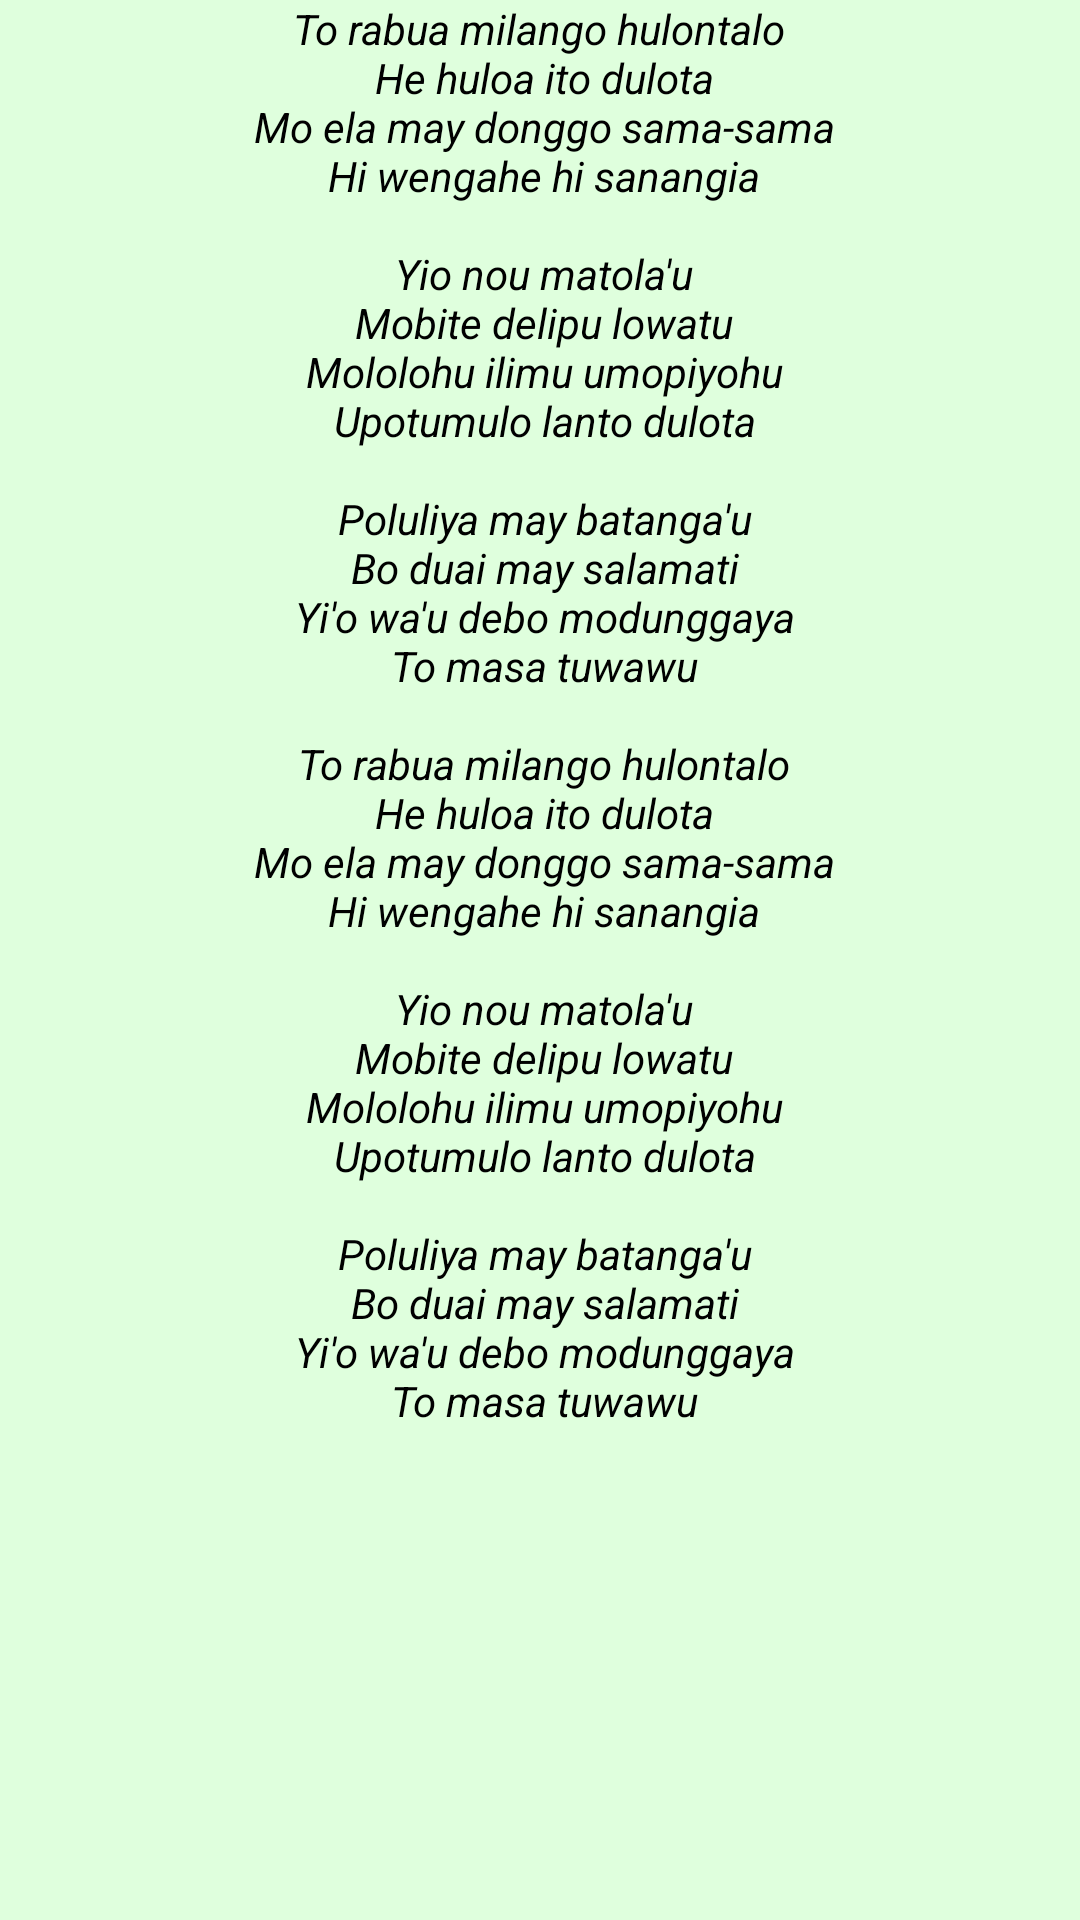

Write the Android layout XML for this screen, with the resource values it uses.
<!-- AndroidManifest.xml: application theme AppTheme -->
<!-- res/layout/lirik7.xml -->
<?xml version="1.0" encoding="utf-8"?>
<LinearLayout xmlns:android="http://schemas.android.com/apk/res/android"
    android:layout_width="match_parent"
    android:layout_height="match_parent">

    <ScrollView
        android:layout_width="match_parent"
        android:layout_height="match_parent"
        android:id="@+id/scrollView"
        android:layout_gravity="center_vertical"
        android:scrollbars="none">

        <LinearLayout
            android:orientation="vertical"
            android:layout_width="match_parent"
            android:layout_height="match_parent"
            android:gravity="center">

            <TextView
                android:layout_width="wrap_content"
                android:layout_height="wrap_content"
                android:text="@string/to_rabua"
                android:id="@+id/textView"
                android:gravity="center"
                android:textColor="#000000"
                android:textStyle="italic" />
        </LinearLayout>
    </ScrollView>

</LinearLayout>
<!-- resources referenced by this layout -->
<resources>
  <string name="to_rabua">To rabua milango hulontalo\n He huloa ito dulota\n Mo ela may donggo sama-sama\n Hi wengahe hi sanangia\n \n Yio nou matola\'u\n Mobite delipu lowatu\n Mololohu ilimu umopiyohu\n Upotumulo lanto dulota\n \n Poluliya may batanga\'u\n Bo duai may salamati\n Yi\'o wa\'u debo modunggaya\n To masa tuwawu\n \n To rabua milango hulontalo\n He huloa ito dulota\n Mo ela may donggo sama-sama\n Hi wengahe hi sanangia\n \n Yio nou matola\'u\n Mobite delipu lowatu\n Mololohu ilimu umopiyohu\n Upotumulo lanto dulota\n \n Poluliya may batanga\'u\n Bo duai may salamati\n Yi\'o wa\'u debo modunggaya\n To masa tuwawu</string>
  <style name="AppTheme" parent="Theme.AppCompat.Light.NoActionBar">
          
          <item name="android:windowBackground">@color/background</item>
          <item name="colorPrimary">@color/colorPrimary</item>
          <item name="colorPrimaryDark">@color/colorPrimaryDark</item>
          <item name="android:textColorPrimary">#0f3b00</item>
          <item name="colorAccent">@color/colorAccent</item>
      </style>
  <color name="background">#dfffdd</color>
  <color name="colorPrimary">#70cf1d</color>
  <color name="colorPrimaryDark">#027c00</color>
  <color name="colorAccent">#13d700</color>
</resources>
